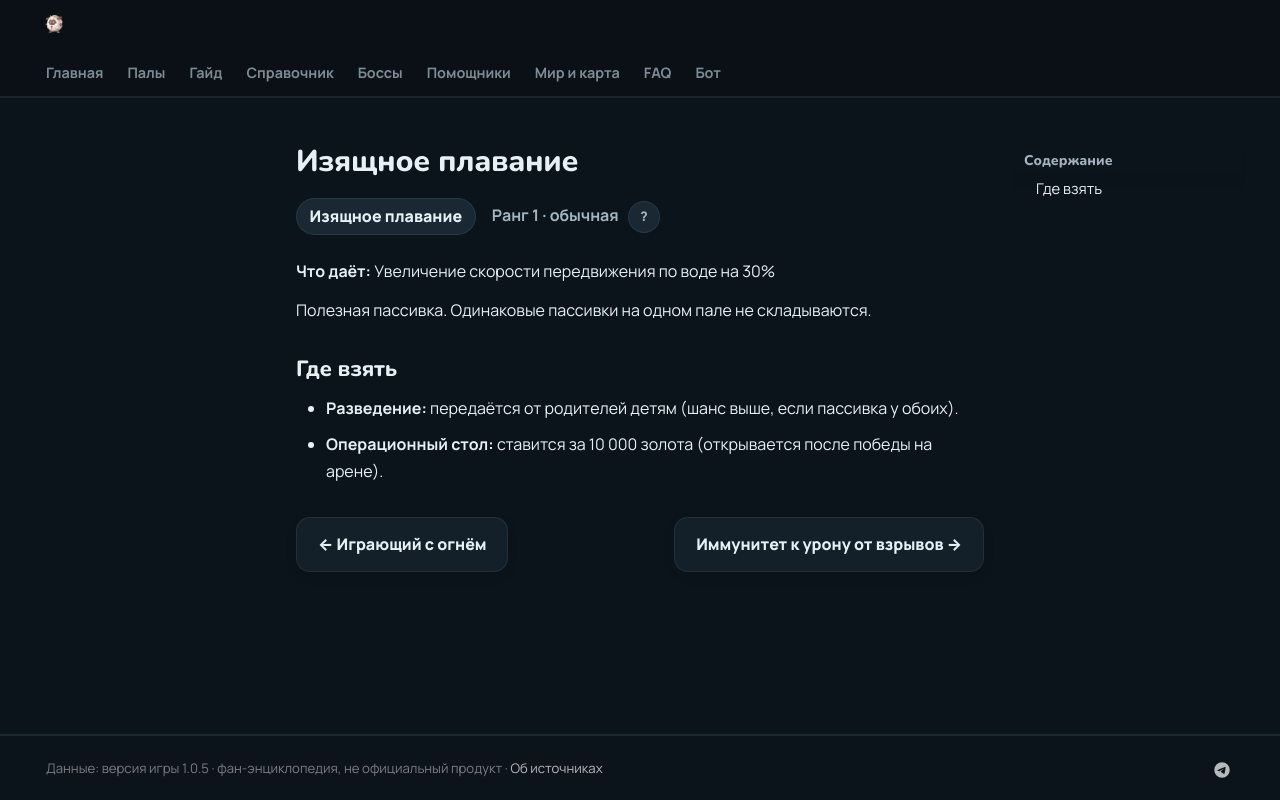

repository: 39den/palwiki · page: passivki/sleek_stroke/index.html · generator: mkdocs

# Изящное плавание

<div class="psv-hero" markdown="0"><span class="psv r-1 big">Изящное плавание</span> <span class="rk">Ранг 1 · обычная <button class="hlp" data-tip="Ранг — насколько сильна пассивка: от −3 (вредная) до 4 (легендарная). Чем выше, тем реже встречается.">?</button></span></div>

**Что даёт:** Увеличение скорости передвижения по воде на 30%

Полезная пассивка. Одинаковые пассивки на одном пале не складываются.

## Где взять

- 🧬 **Разведение:** передаётся от родителей детям (шанс выше, если пассивка у обоих).
- 🏥 **Операционный стол:** ставится за 10 000 золота (открывается после победы на арене).


<div class="pn" markdown="0"><a class="card-link" href="../../passivki/pyromaniac/">← Играющий с огнём</a><a class="card-link" href="../../passivki/explosion_immunity/">Иммунитет к урону от взрывов →</a></div>
